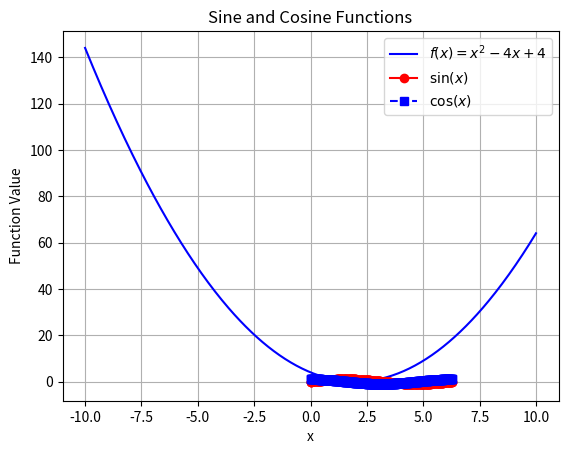
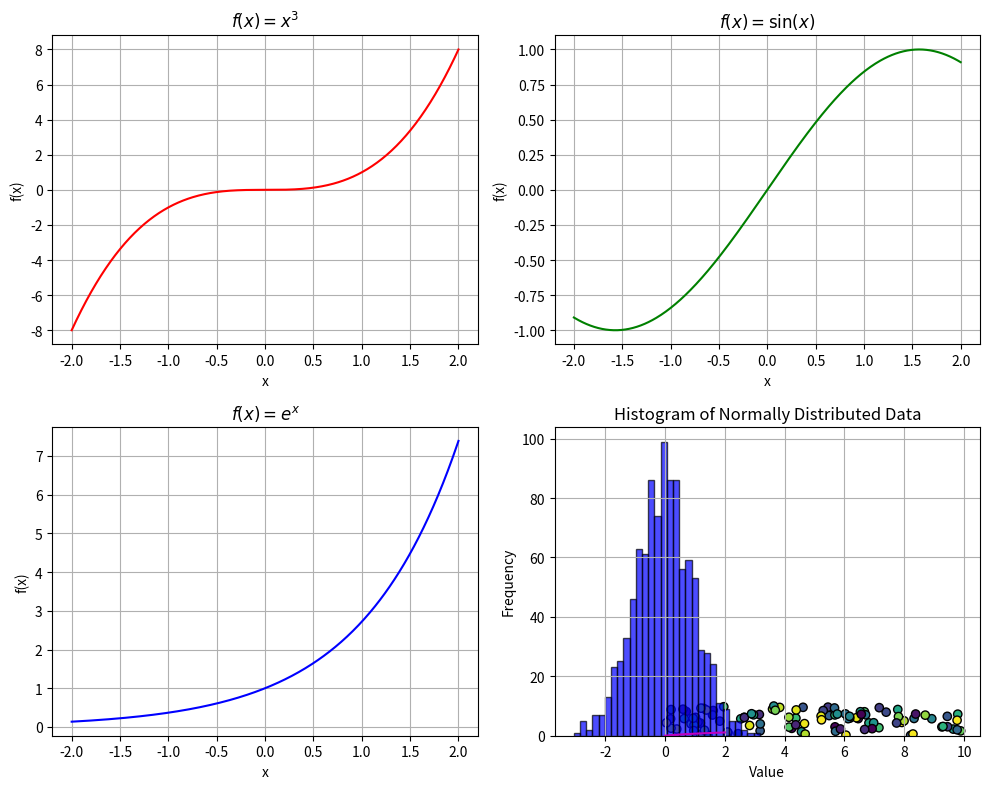
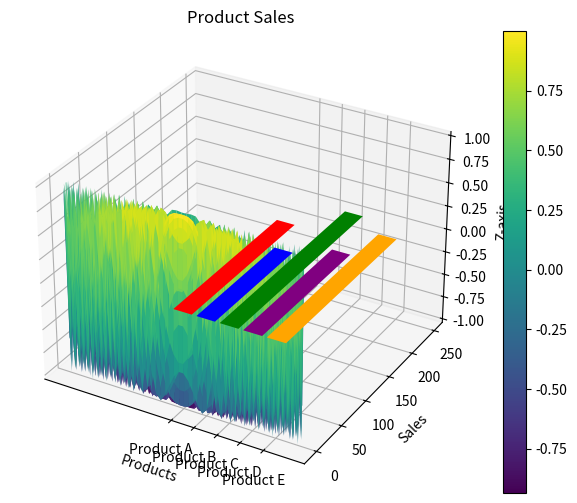
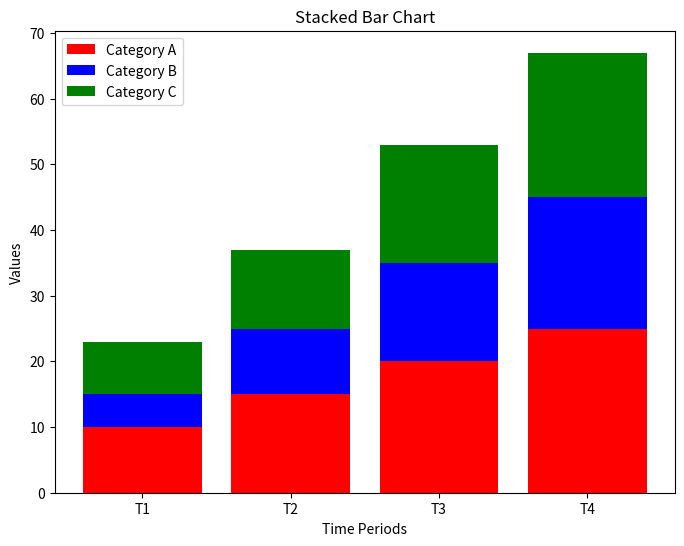

Write the Python code that produced these figures, in order.
import numpy as np
import matplotlib.pyplot as plt
from mpl_toolkits.mplot3d import Axes3D
x = np.linspace(-10, 10, 400)  # Generate 400 points from -10 to 10
y = x**2 - 4*x + 4  # Compute function values

plt.plot(x, y, label=r'$f(x) = x^2 - 4x + 4$', color='b')

# Labels and title
plt.xlabel('x')
plt.ylabel('f(x)')
plt.title('Quadratic Function Plot')

plt.legend()
plt.grid(True)
plt.show()


#Task2
x = np.linspace(0, 2*np.pi, 400)
y_sin = np.sin(x)
y_cos = np.cos(x)

plt.plot(x, y_sin, linestyle='-', marker='o', color='r', label=r'$\sin(x)$')
plt.plot(x, y_cos, linestyle='--', marker='s', color='b', label=r'$\cos(x)$')

# Labels and title
plt.xlabel('x')
plt.ylabel('Function Value')
plt.title('Sine and Cosine Functions')

plt.legend()
plt.grid(True)
plt.show()

#Task3
x = np.linspace(-2, 2, 400)
x_positive = np.linspace(0, 2, 400)

fig, axs = plt.subplots(2, 2, figsize=(10, 8))

# Top-left
axs[0, 0].plot(x, x**3, 'r')
axs[0, 0].set_title(r'$f(x) = x^3$')

# Top-right
axs[0, 1].plot(x, np.sin(x), 'g')
axs[0, 1].set_title(r'$f(x) = \sin(x)$')

# Bottom-left
axs[1, 0].plot(x, np.exp(x), 'b')
axs[1, 0].set_title(r'$f(x) = e^x$')

# Bottom-right
axs[1, 1].plot(x_positive, np.log(x_positive + 1), 'm')
axs[1, 1].set_title(r'$f(x) = \log(x+1)$')

for ax in axs.flat:
    ax.set_xlabel('x')
    ax.set_ylabel('f(x)')
    ax.grid(True)

plt.tight_layout()
plt.show()

#Task 4
np.random.seed(0)
x = np.random.uniform(0, 10, 100)
y = np.random.uniform(0, 10, 100)

plt.scatter(x, y, c=np.random.rand(100), marker='o', edgecolors='black')

plt.xlabel('X-axis')
plt.ylabel('Y-axis')
plt.title('Random Scatter Plot')
plt.grid(True)
plt.show()



data = np.random.normal(0, 1, 1000)

plt.hist(data, bins=30, alpha=0.7, color='blue', edgecolor='black')

plt.xlabel('Value')
plt.ylabel('Frequency')
plt.title('Histogram of Normally Distributed Data')
plt.grid(True)
plt.show()



x = np.linspace(-5, 5, 50)
y = np.linspace(-5, 5, 50)
X, Y = np.meshgrid(x, y)
Z = np.cos(X**2 + Y**2)

fig = plt.figure(figsize=(8, 6))
ax = fig.add_subplot(111, projection='3d')

surf = ax.plot_surface(X, Y, Z, cmap='viridis')

ax.set_xlabel('X-axis')
ax.set_ylabel('Y-axis')
ax.set_zlabel('Z-axis')
ax.set_title('3D Surface Plot')

fig.colorbar(surf)
plt.show()



products = ['Product A', 'Product B', 'Product C', 'Product D', 'Product E']
sales = [200, 150, 250, 175, 225]

plt.bar(products, sales, color=['red', 'blue', 'green', 'purple', 'orange'])

plt.xlabel('Products')
plt.ylabel('Sales')
plt.title('Product Sales')

plt.show()



categories = ['Category A', 'Category B', 'Category C']
time_periods = ['T1', 'T2', 'T3', 'T4']

data = np.array([[10, 15, 20, 25],  # Category A
                 [5, 10, 15, 20],   # Category B
                 [8, 12, 18, 22]])  # Category C

fig, ax = plt.subplots(figsize=(8, 6))

ax.bar(time_periods, data[0], label=categories[0], color='red')
ax.bar(time_periods, data[1], bottom=data[0], label=categories[1], color='blue')
ax.bar(time_periods, data[2], bottom=data[0]+data[1], label=categories[2], color='green')

ax.set_xlabel('Time Periods')
ax.set_ylabel('Values')
ax.set_title('Stacked Bar Chart')

ax.legend()
plt.show()
